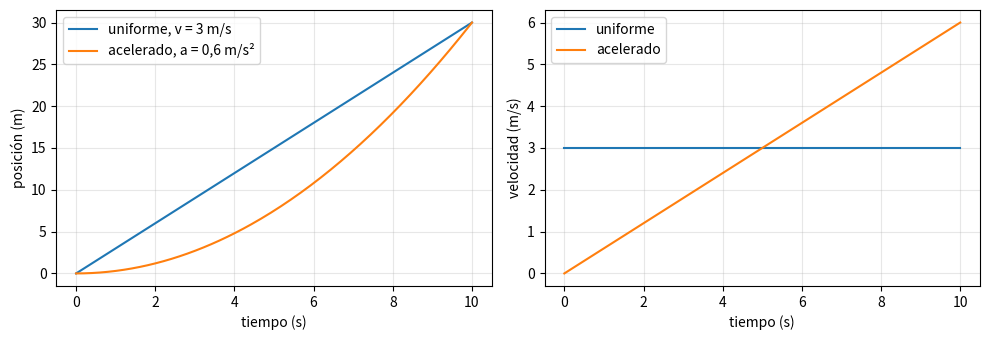

Python code for this plot:
import numpy as np
import matplotlib.pyplot as plt

def kmh_a_ms(v): return v / 3.6
def ms_a_kmh(v): return v * 3.6

print(kmh_a_ms(100), ms_a_kmh(465.1))

C_ecuador = 40075.0        # km
T_sidereo = 86164.1        # s (día sidéreo)
v_ecuador = C_ecuador / T_sidereo * 1000          # m/s
print(f"Velocidad en el ecuador: {v_ecuador:.1f} m/s = {ms_a_kmh(v_ecuador):.0f} km/h")

def v_rotacion(lat):
    return v_ecuador * np.cos(np.radians(lat))

for lat in [0, 20, 40, 60, 80, 90]:
    print(f"latitud {lat:2d}°: {v_rotacion(lat):6.1f} m/s = {ms_a_kmh(v_rotacion(lat)):6.0f} km/h")

# Tu código aquí

# Solución
UA = 1.496e8                 # km
T_orbita = 365.256 * 86400   # s
v_orbita = 2 * np.pi * UA / T_orbita
print(f"{v_orbita:.2f} km/s")

def x_uniforme(t, x0, v):
    return x0 + v * t

def x_acelerado(t, x0, v0, a):
    return x0 + v0 * t + 0.5 * a * t**2

def v_acelerado(t, v0, a):
    return v0 + a * t

t = np.linspace(0, 10, 200)
fig, axs = plt.subplots(1, 2, figsize=(10, 3.5))
axs[0].plot(t, x_uniforme(t, 0, 3), label="uniforme, v = 3 m/s")
axs[0].plot(t, x_acelerado(t, 0, 0, 0.6), label="acelerado, a = 0,6 m/s²")
axs[0].set_xlabel("tiempo (s)"); axs[0].set_ylabel("posición (m)"); axs[0].legend(); axs[0].grid(alpha=0.3)
axs[1].plot(t, 3 + 0 * t, label="uniforme")
axs[1].plot(t, v_acelerado(t, 0, 0.6), label="acelerado")
axs[1].set_xlabel("tiempo (s)"); axs[1].set_ylabel("velocidad (m/s)"); axs[1].legend(); axs[1].grid(alpha=0.3)
plt.tight_layout(); plt.show()

def simula(x0, v0, a, t_final, dt):
    """Simula un movimiento con aceleración constante avanzando el reloj de dt en dt."""
    t, x, v = 0.0, x0, v0
    xs, ts = [x], [t]
    while t < t_final - 1e-12:
        x = x + v * dt           # la posición cambia con la velocidad actual
        v = v + a * dt           # la velocidad cambia con la aceleración
        t = t + dt
        xs.append(x); ts.append(t)
    return np.array(ts), np.array(xs)

ts, xs = simula(0, 0, 0.6, 10, 0.5)
print(f"Paso a paso (dt = 0,5 s): x(10) = {xs[-1]:.2f} m")
print(f"Fórmula:                  x(10) = {x_acelerado(10, 0, 0, 0.6):.2f} m")

for dt in [1, 0.5, 0.1, 0.01, 0.001]:
    ts, xs = simula(0, 0, 0.6, 10, dt)
    print(f"dt = {dt:6.3f} s: x(10) = {xs[-1]:7.3f} m   error = {xs[-1] - x_acelerado(10, 0, 0, 0.6):+.3f} m")
